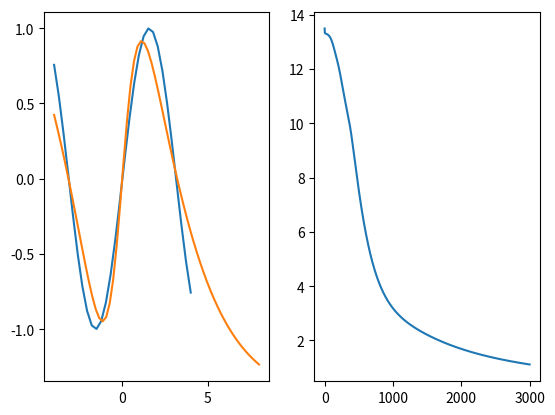

Recreate this plot in Python.
import numpy as np
import matplotlib.pyplot as plt

class Backpropagation_MOBP:
    def __init__(self, R = 1, S1 = 3, S2 = 1, rate = 0.1, momentum = 0.2):
        self.rate = rate
        self.momentum = momentum
        # First layer weights and biases
        self.w1 = np.random.uniform(-0.1, 0.1, [S1, R])
        self.b1 = np.random.uniform(-0.1, 0.1, [S1, 1])

        # Second lauer weights and biases
        self.w2 = np.random.uniform(-0.1, 0.1, [S2, S1])
        self.b2 = np.random.uniform(-0.1, 0.1, [S2, 1])

        self.error = []

    def forward(self, input):
        layer1_out = self.logsig(self.w1 @ input + self.b1)
        layer2_out = self.w2 @ layer1_out + self.b2
        return layer1_out, layer2_out

    def sensitivity(self, input, target):
        out1, out2 = self.forward(input)

        sens2 = -2 * (target - out2) # purelin transfer function for layer2
        sens1 = self.logsig_derivative(out1) @ self.w2.T @ sens2

        return out1, out2, sens1, sens2

    def backward(self, input, target):
        out1, out2, sens1, sens2 = self.sensitivity(input, target)

        # Layer2
        self.w2 = self.w2 - self.rate * (sens2 @ out1.T)
        self.b2 = self.b2 - self.rate * sens2

        # Layer1
        self.w1 = self.w1 - self.rate * (sens1 @ input.T)
        self.b1 = self.b1 - self.rate * sens1

    # Operating in batch mode (updating using average sensitivity matrix)
    def train(self, inputs, targets):
        w2_update = 0
        b2_update = 0
        w1_update = 0
        b1_update = 0

        # Error tracking
        error = 0

        q = len(inputs)
        for i in range(0, q):
            a1, a2, s1, s2 = self.sensitivity(inputs[i], targets[i])
            w2_update = w2_update + (s2 @ a1.T)
            b2_update = b2_update + (s2)
            w1_update = w1_update + (s1 @ inputs[i].T)
            b1_update = b1_update + (s1)
            error = error + (targets[i] - a2).T @ (targets[i] - a2)

        self.error.append(error[0, 0]) # error[0,0] gives the numberical error (not in vector form)
        return w1_update/q, b1_update/q, w2_update/q, b2_update/q
        
    def fit(self, inputs, targets, iter = 1000): # Will be running the training function multiple times
        w2_upd_prev = 0
        b2_upd_prev = 0
        w1_upd_prev = 0
        b1_upd_prev = 0

        for i in range(0, iter):
            w1_upd, b1_upd, w2_upd, b2_upd = self.train(inputs, targets)
            # Calculate current updates
            w2_upd_cur = (self.momentum * w2_upd_prev + (1-self.momentum) * w2_upd)
            b2_upd_cur = (self.momentum * b2_upd_prev + (1-self.momentum) * b2_upd)
            w1_upd_cur = (self.momentum * w1_upd_prev + (1-self.momentum) * w1_upd)
            b1_upd_cur = (self.momentum * b1_upd_prev + (1-self.momentum) * b1_upd)
            # Do the actual update
            self.w2 = self.w2 - self.rate * w2_upd_cur 
            self.b2 = self.b2 - self.rate * b2_upd_cur 
            self.w1 = self.w1 - self.rate * w1_upd_cur  
            self.b1 = self.b1 - self.rate * b1_upd_cur  
            # Update the update_variables
            w2_upd_prev = w2_upd_cur 
            b2_upd_prev = b2_upd_cur 
            w1_upd_prev = w1_upd_cur 
            b1_upd_prev = b1_upd_cur 

    def predict(self, input):
        out1, out2 = self.forward(input)
        return out2

    def logsig(self, input):
        return 1 / (1 + np.exp(-input))

    def logsig_derivative(self, input):
        x = input * (1 - input)
        return np.diag(x.T[0])

x = np.linspace(-4, 4, 30)
y = np.sin(x)

inputs = [np.array([[x_i]]) for x_i in x]
targets = [np.array([[y_i]]) for y_i in y]

sin_model = Backpropagation_MOBP(1, 3, 1, 0.1, 0.2)
sin_model.fit(inputs, targets, 3000)

x_new = np.linspace(-4, 8, 60)
inputs_new = [np.array([[x_i]]) for x_i in x_new]
y_predicted = [sin_model.predict(input)[0, 0] for input in inputs_new]

fig1 = plt.figure()
# Plot the original and predicted sine function
plt.subplot(1, 2, 1)
plt.plot(x, y)
plt.plot(x_new, y_predicted, "-")
# Plot error
plt.subplot(1, 2, 2)
plt.plot(sin_model.error)
plt.show()

